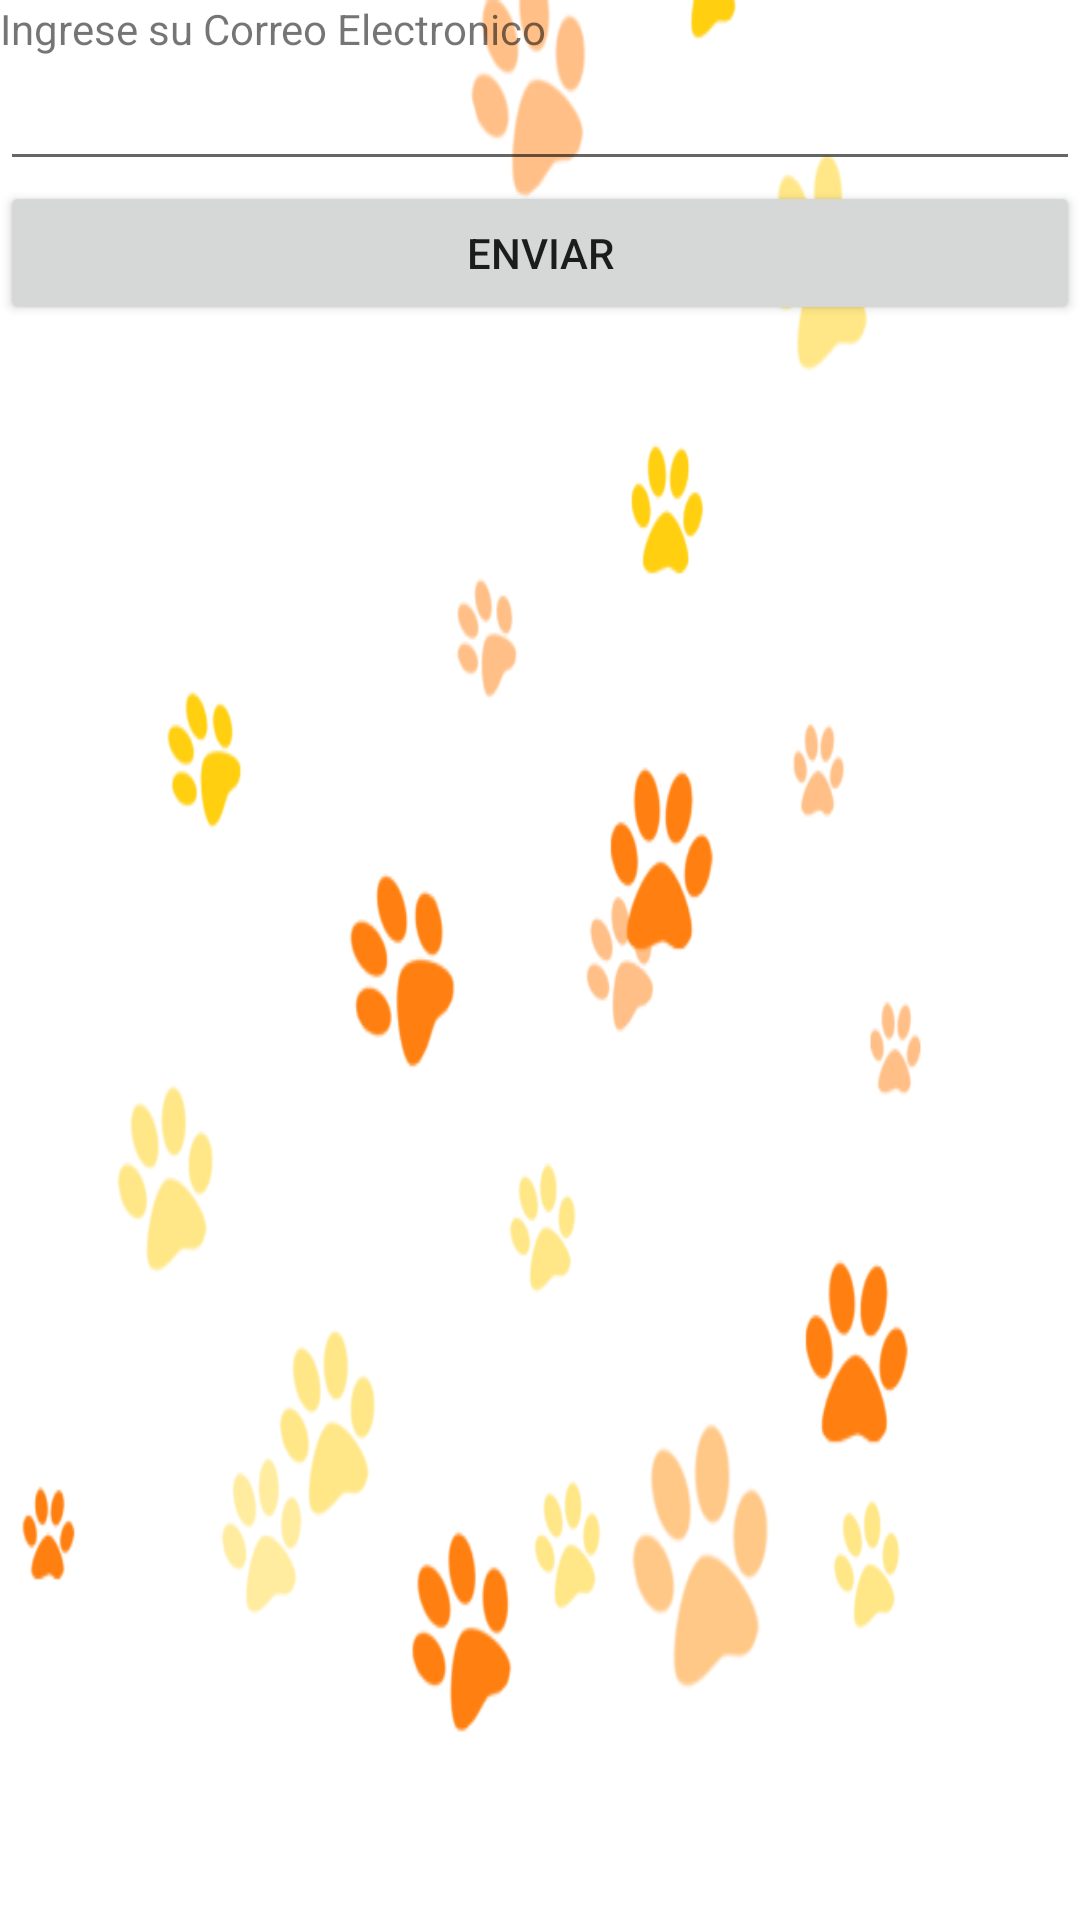

The Android layout XML behind this screen, and the referenced resources:
<!-- AndroidManifest.xml: application theme Theme.InnPets -->
<!-- res/layout/activity_recuperar_cuenta.xml -->
<?xml version="1.0" encoding="utf-8"?>
<LinearLayout xmlns:android="http://schemas.android.com/apk/res/android"
    xmlns:app="http://schemas.android.com/apk/res-auto"
    xmlns:tools="http://schemas.android.com/tools"
    android:layout_width="match_parent"
    android:layout_height="match_parent"
    android:background="@drawable/pngwing_com_fghfgh"
    android:orientation="vertical"
    tools:context=".RecuperarCuenta">

    <TextView
        android:id="@+id/textView16"
        android:layout_width="match_parent"
        android:layout_height="wrap_content"
        android:text="@string/textoRecuperar1" />

    <EditText
        android:id="@+id/editTextTextEmailAddress2"
        android:layout_width="match_parent"
        android:layout_height="wrap_content"
        android:ems="10"
        android:inputType="textEmailAddress" />

    <Button
        android:id="@+id/button6"
        android:layout_width="match_parent"
        android:layout_height="wrap_content"
        android:text="@string/btnEnviar" />
</LinearLayout>
<!-- resources referenced by this layout -->
<resources>
  <!-- drawable pngwing_com_fghfgh: png bitmap (drawable, 58305 bytes) -->
  <string name="btnEnviar">Enviar</string>
  <string name="textoRecuperar1">Ingrese su Correo Electronico</string>
  <style name="Theme.InnPets" parent="Theme.MaterialComponents.DayNight.NoActionBar">
          
          <item name="colorPrimary">@color/primary</item>
          <item name="colorPrimaryVariant">@color/primary_dark</item>
          <item name="colorOnPrimary">@color/primary_light</item>
          
          <item name="colorSecondary">@color/accent</item>
          <item name="colorSecondaryVariant">@color/primary</item>
          <item name="colorOnSecondary">@color/primary_text</item>
          
          <item name="android:statusBarColor" tools:targetApi="l">?attr/colorPrimaryVariant</item>
          
      </style>
  <color name="primary">#FF5722</color>
  <color name="primary_dark">#E64A19</color>
  <color name="primary_light">#FFCCBC</color>
  <color name="accent">#FF5722</color>
  <color name="primary_text">#212121</color>
</resources>
